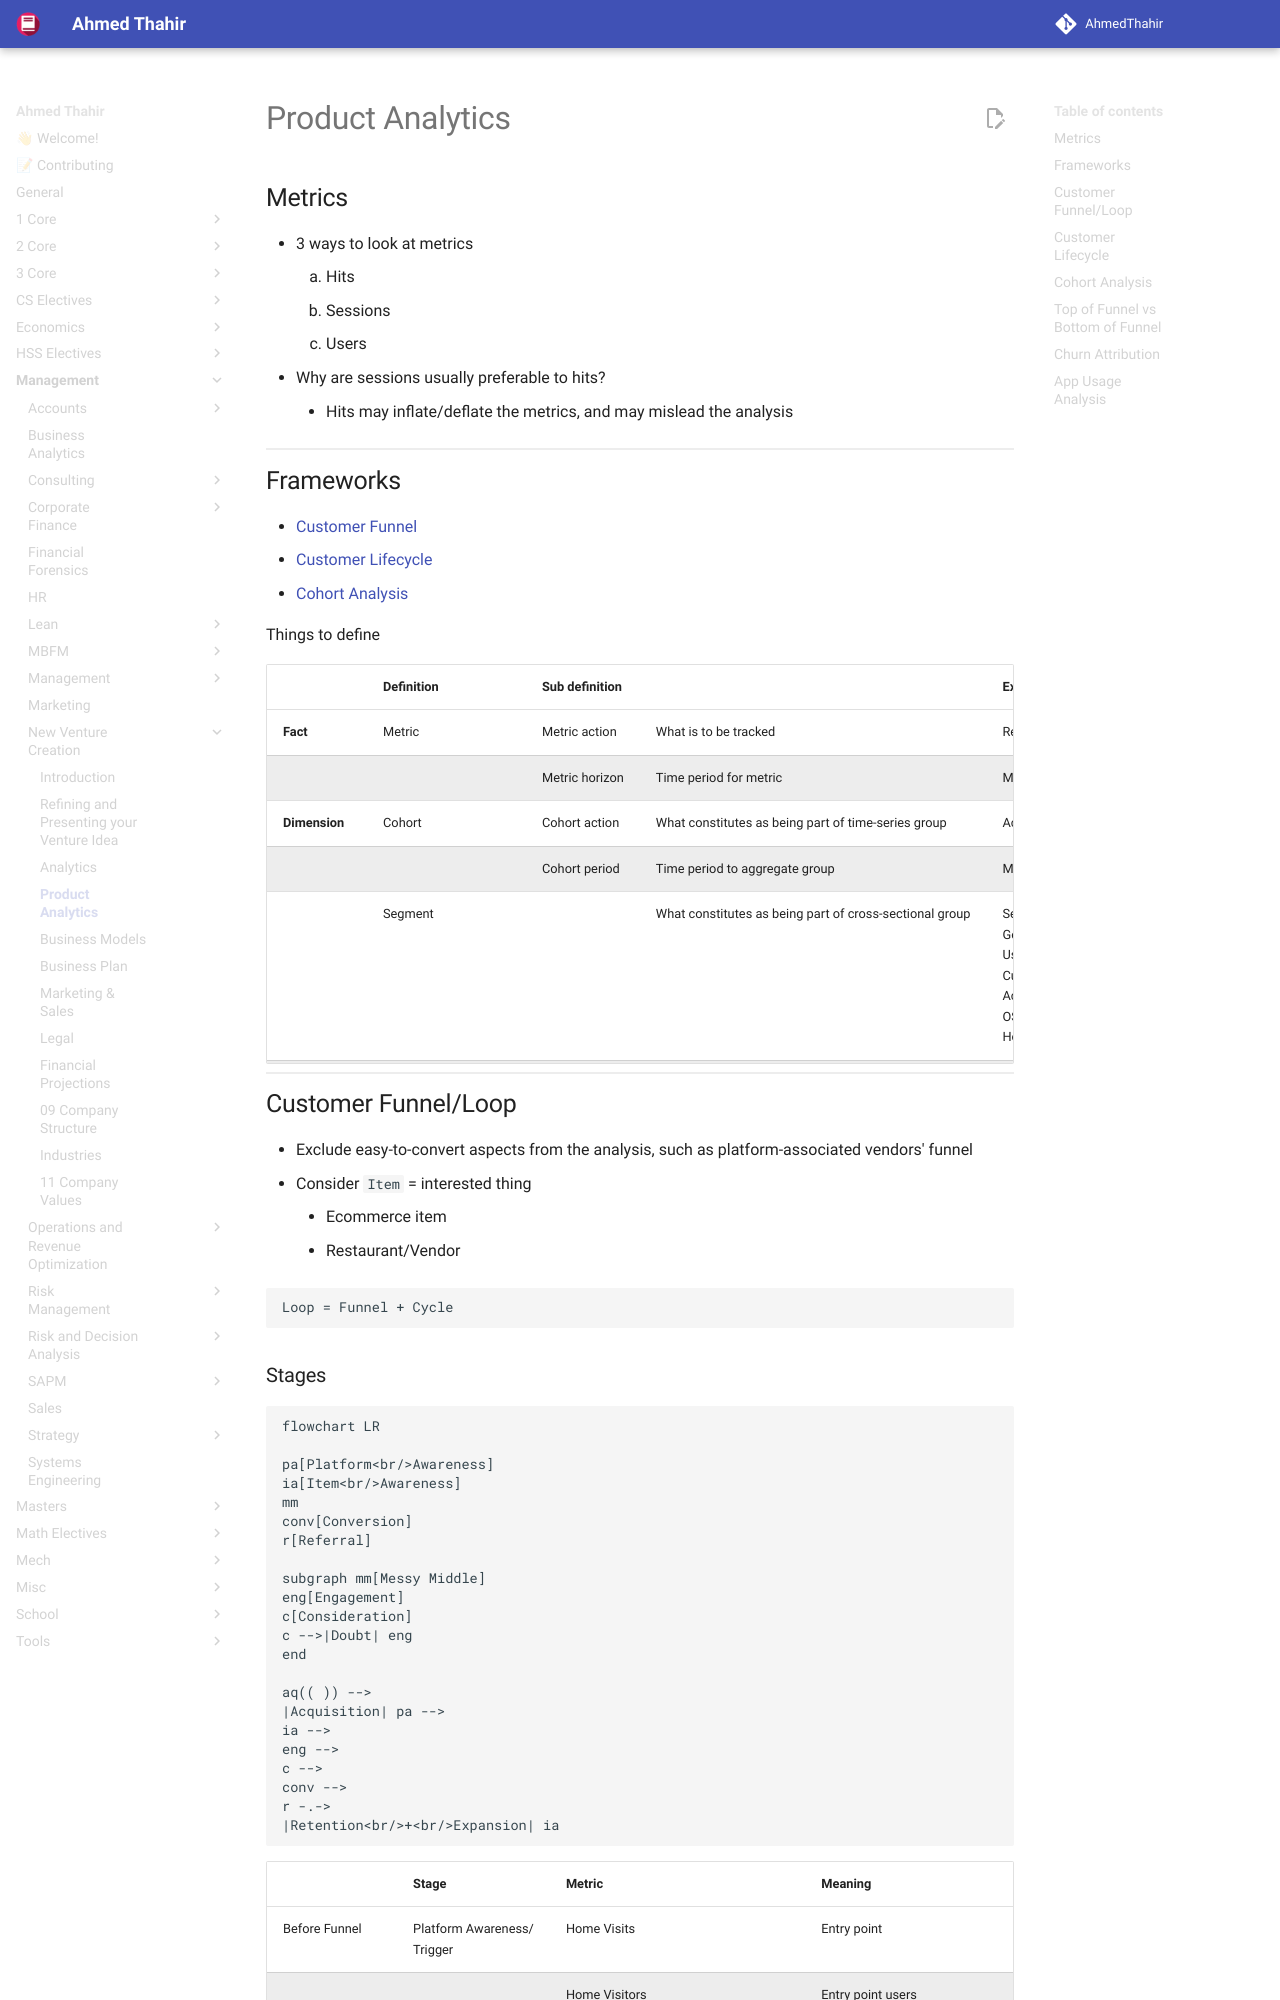

repository: AhmedThahir/AhmedThahir.github.io · page: Management/New_Venture_Creation/03_Product_Analytics/index.html · generator: mkdocs

# Product Analytics

## Metrics

- 3 ways to look at metrics
	1. Hits
	2. Sessions
	3. Users
- Why are sessions usually preferable to hits?
	- Hits may inflate/deflate the metrics, and may mislead the analysis
## Frameworks

- [Customer Funnel](#Customer%20Funnel)
- [Customer Lifecycle](#Customer%20Lifecycle)
- [Cohort Analysis](#Cohort%20Analysis)


Things to define

|               | Definition            | Sub definition |                                                         | Example                                                                                                                                                   |
| ------------- | --------------------- | -------------- | ------------------------------------------------------- | --------------------------------------------------------------------------------------------------------------------------------------------------------- |
| **Fact**      | Metric                | Metric action  | What is to be tracked                                   | Retention %, user count, GMV                                                                                                                              |
|               |                       | Metric horizon | Time period for metric                                  | Monthly                                                                                                                                                   |
| **Dimension** | Cohort                | Cohort action  | What constitutes as being part of time-series group     | Acquisition conversion                                                                                                                                    |
|               |                       | Cohort period  | Time period to aggregate group                          | Monthly                                                                                                                                                   |
|               | Segment               |                | What constitutes as being part of cross-sectional group | Session entry point<br>Geography (Country, City, Zone, Area)<br>User acquisition channel/entry point<br>Customer archetype<br>Active<br>OS<br>Hour of day |
|               | Lifecycle group       |                | Which phase of the customer lifecycle                   | Activation, retention, winback                                                                                                                            |
|               | Order frequency group |                | Single<br>Repeat                                        |                                                                                                                                                           |

## Customer Funnel/Loop

- Exclude easy-to-convert aspects from the analysis, such as platform-associated vendors' funnel
- Consider `Item` = interested thing
	- Ecommerce item
	- Restaurant/Vendor

```
Loop = Funnel + Cycle
```
